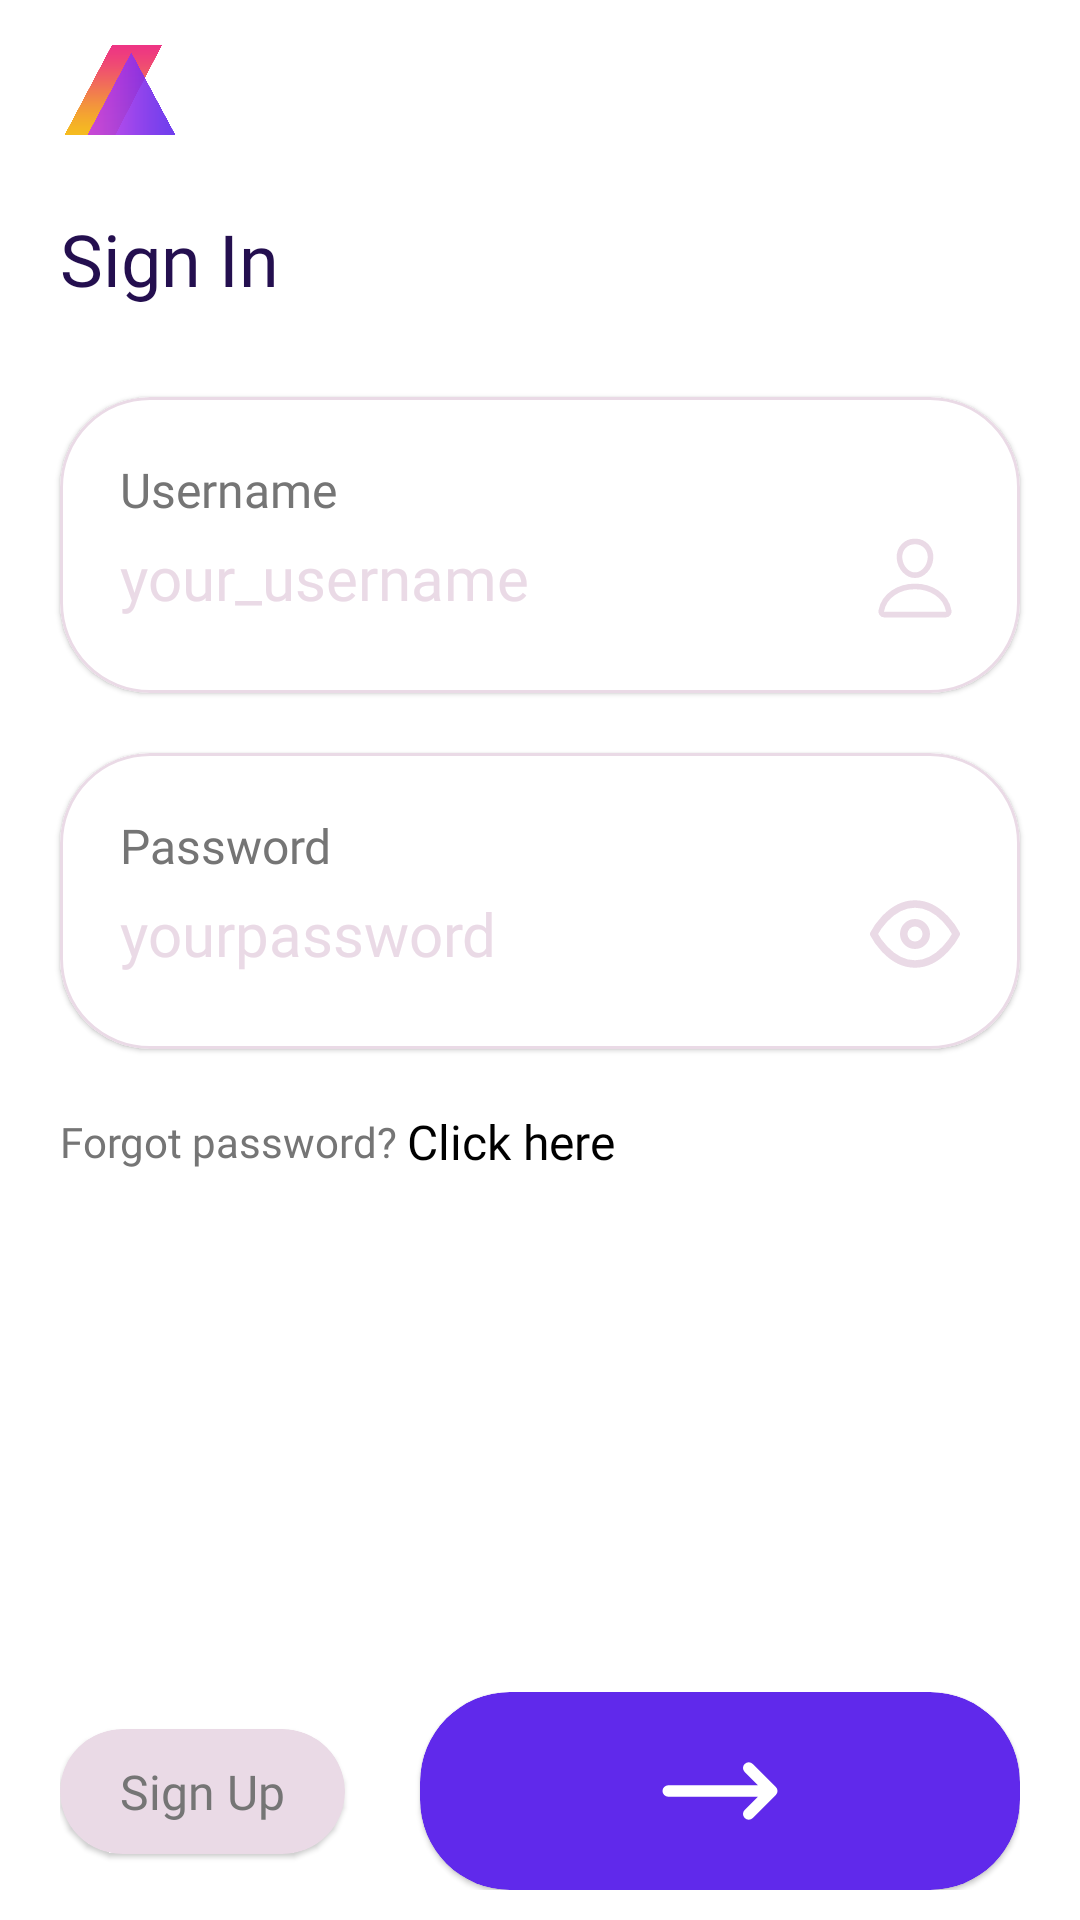

Android layout source for this screen:
<!-- AndroidManifest.xml: application theme Theme.Banking -->
<!-- res/layout/activity_sign_in.xml -->
<?xml version="1.0" encoding="utf-8"?>
<androidx.constraintlayout.widget.ConstraintLayout xmlns:android="http://schemas.android.com/apk/res/android"
    xmlns:app="http://schemas.android.com/apk/res-auto"
    xmlns:tools="http://schemas.android.com/tools"
    android:layout_width="match_parent"
    android:layout_height="match_parent"
    tools:context=".SignInActivity">
    <androidx.constraintlayout.widget.ConstraintLayout
        android:layout_width="match_parent"
        android:layout_height="wrap_content"
        android:layout_marginHorizontal="20dp"
        android:layout_marginTop="10dp"
        android:id="@+id/headerConstraint"
        app:layout_constraintEnd_toEndOf="parent"
        app:layout_constraintStart_toStartOf="parent"
        app:layout_constraintTop_toTopOf="parent">

        <ImageView
            android:layout_width="40dp"
            android:layout_height="40dp"
            android:src="@drawable/logo"
            app:layout_constraintBottom_toBottomOf="parent"
            app:layout_constraintStart_toStartOf="parent"
            app:layout_constraintTop_toTopOf="parent"/>


    </androidx.constraintlayout.widget.ConstraintLayout>
    <TextView
        android:id="@+id/signInHeader"
        android:layout_width="wrap_content"
        android:layout_height="wrap_content"
        android:layout_marginHorizontal="20dp"
        android:layout_marginRight="30dp"
        android:layout_marginTop="20dp"
        android:fontFamily="@font/raleway_bold"
        android:text="Sign In"
        android:textColor="@color/dark_blue"
        android:textSize="24dp"
        app:layout_constraintStart_toStartOf="parent"
        app:layout_constraintTop_toBottomOf="@id/headerConstraint" />
    <com.google.android.material.card.MaterialCardView
        android:id="@+id/usernameFormCardview"
        android:layout_width="match_parent"
        android:layout_height="wrap_content"
        android:layout_weight="1"
        app:cardBackgroundColor="@color/white"
        app:cardCornerRadius="30dp"
        android:layout_marginTop="30dp"
        android:layout_marginHorizontal="20dp"
        app:layout_constraintStart_toStartOf="parent"
        app:layout_constraintTop_toBottomOf="@+id/signInHeader"
        app:strokeColor="@color/grey"
        app:strokeWidth="1dp">
        <androidx.constraintlayout.widget.ConstraintLayout
            android:layout_width="match_parent"
            android:layout_height="match_parent"
            android:padding="20dp">

            <TextView
                android:layout_width="wrap_content"
                android:layout_height="wrap_content"
                android:fontFamily="@font/raleway_bold"
                android:text="Username"
                android:id="@+id/usernameTitle"
                android:textColor="@color/dark_grey"
                android:textSize="16dp"
                app:layout_constraintStart_toStartOf="parent"
                app:layout_constraintTop_toTopOf="parent" />

            <EditText
                android:id="@+id/usernameForm"
                android:layout_width="0dp"
                android:layout_height="wrap_content"
                android:background="@color/transparent"
                android:fontFamily="@font/raleway_semibold"
                android:hint="your_username"
                android:inputType="text"
                android:paddingVertical="5dp"
                android:textColor="@color/dark_blue"
                android:textColorHint="@color/grey"
                android:textSize="20dp"
                app:boxBackgroundMode="none"
                app:layout_constraintBottom_toBottomOf="parent"
                app:layout_constraintEnd_toStartOf="@id/personImg"
                app:layout_constraintStart_toStartOf="parent"
                app:layout_constraintTop_toBottomOf="@id/usernameTitle" />
            <ImageView
                android:layout_width="30dp"
                android:layout_height="30dp"
                android:id="@+id/personImg"
                android:src="@drawable/person"
                app:layout_constraintTop_toTopOf="@+id/usernameForm"
                app:layout_constraintBottom_toBottomOf="@id/usernameForm"
                app:layout_constraintEnd_toEndOf="parent"
                tools:layout_editor_absoluteY="20dp"
                app:tint="@color/grey" />
        </androidx.constraintlayout.widget.ConstraintLayout>
    </com.google.android.material.card.MaterialCardView>
    <com.google.android.material.card.MaterialCardView
        android:id="@+id/passwordFormCardview"
        android:layout_width="match_parent"
        android:layout_height="wrap_content"
        android:layout_weight="1"
        app:cardBackgroundColor="@color/white"
        app:cardCornerRadius="30dp"
        android:layout_marginTop="20dp"
        android:layout_marginHorizontal="20dp"
        app:layout_constraintStart_toStartOf="parent"
        app:layout_constraintTop_toBottomOf="@+id/usernameFormCardview"
        app:strokeColor="@color/grey"
        app:strokeWidth="1dp">
        <androidx.constraintlayout.widget.ConstraintLayout
            android:layout_width="match_parent"
            android:layout_height="match_parent"
            android:padding="20dp">

            <TextView
                android:layout_width="wrap_content"
                android:layout_height="wrap_content"
                android:fontFamily="@font/raleway_bold"
                android:text="Password"
                android:id="@+id/passwordTitle"
                android:textColor="@color/dark_grey"
                android:textSize="16dp"
                app:layout_constraintStart_toStartOf="parent"
                app:layout_constraintTop_toTopOf="parent" />

            <EditText
                android:id="@+id/passwordForm"
                android:layout_width="0dp"
                android:layout_height="wrap_content"
                android:background="@color/transparent"
                android:fontFamily="@font/raleway_semibold"
                android:hint="yourpassword"
                android:inputType="textPassword"
                android:paddingVertical="5dp"
                android:textColor="@color/dark_blue"
                android:textColorHint="@color/grey"
                android:textSize="20dp"
                app:boxBackgroundMode="none"
                app:layout_constraintBottom_toBottomOf="parent"
                app:layout_constraintEnd_toStartOf="@id/showPassword"
                app:layout_constraintStart_toStartOf="parent"
                app:layout_constraintTop_toBottomOf="@id/passwordTitle" />

            <ImageView
                android:id="@+id/showPassword"
                android:layout_width="30dp"
                android:layout_height="30dp"
                android:src="@drawable/eye"
                app:layout_constraintTop_toTopOf="@+id/passwordForm"
                app:layout_constraintBottom_toBottomOf="@id/passwordForm"
                app:layout_constraintEnd_toEndOf="parent"
                tools:layout_editor_absoluteY="20dp"
                app:tint="@color/grey" />
        </androidx.constraintlayout.widget.ConstraintLayout>
    </com.google.android.material.card.MaterialCardView>
    <androidx.constraintlayout.widget.ConstraintLayout
        android:layout_width="match_parent"
        android:layout_height="wrap_content"
        android:layout_marginHorizontal="20dp"
        android:layout_marginTop="20dp"
        app:layout_constraintTop_toBottomOf="@+id/passwordFormCardview">

        <TextView
            android:layout_width="wrap_content"
            android:layout_height="wrap_content"
            android:fontFamily="@font/raleway_semibold"
            android:text="Forgot password? "
            android:id="@+id/forgotPasswordTitle"
            android:textColor="@color/dark_grey"
            android:textSize="14dp"
            app:layout_constraintBottom_toBottomOf="parent"
            app:layout_constraintStart_toStartOf="parent"
            app:layout_constraintTop_toTopOf="parent" />

        <TextView
            android:layout_width="wrap_content"
            android:layout_height="wrap_content"
            android:fontFamily="@font/raleway_bold"
            android:text="Click here"
            android:textColor="@color/black"
            android:textSize="16dp"
            app:layout_constraintBottom_toBottomOf="parent"
            app:layout_constraintStart_toEndOf="@+id/forgotPasswordTitle"
            app:layout_constraintTop_toTopOf="parent" />
    </androidx.constraintlayout.widget.ConstraintLayout>

    <androidx.constraintlayout.widget.ConstraintLayout
        android:layout_width="match_parent"
        android:layout_height="wrap_content"
        android:layout_marginBottom="10dp"
        android:layout_marginHorizontal="20dp"
        app:layout_constraintBottom_toBottomOf="parent">

        <com.google.android.material.card.MaterialCardView
            android:id="@+id/nextBtn"
            android:layout_width="200dp"
            android:layout_height="wrap_content"
            app:cardBackgroundColor="@color/lila"
            app:cardCornerRadius="30dp"
            app:layout_constraintBottom_toBottomOf="parent"
            app:layout_constraintEnd_toEndOf="parent"
            app:layout_constraintTop_toTopOf="parent">

            <ImageView
                android:layout_width="match_parent"
                android:layout_height="match_parent"
                android:layout_marginVertical="10dp"
                android:src="@drawable/arrow_right"
                app:tint="@color/white" />
        </com.google.android.material.card.MaterialCardView>

        <com.google.android.material.card.MaterialCardView
            android:layout_width="wrap_content"
            android:layout_height="wrap_content"
            app:cardBackgroundColor="@color/grey"
            app:cardCornerRadius="30dp"
            android:id="@+id/loginBtn"
            app:layout_constraintBottom_toBottomOf="parent"
            app:layout_constraintStart_toStartOf="parent"
            app:layout_constraintTop_toTopOf="parent">
            <TextView
                android:layout_width="wrap_content"
                android:layout_height="wrap_content"
                android:fontFamily="@font/raleway_semibold"
                android:text="Sign Up"
                android:paddingVertical="10dp"
                android:paddingHorizontal="20dp"
                android:textColor="@color/dark_grey"
                android:textSize="16dp"
                app:layout_constraintStart_toStartOf="parent"
                app:layout_constraintTop_toTopOf="parent" />
        </com.google.android.material.card.MaterialCardView>
    </androidx.constraintlayout.widget.ConstraintLayout>

</androidx.constraintlayout.widget.ConstraintLayout>
<!-- resources referenced by this layout -->
<resources>
  <color name="black">#FF000000</color>
  <color name="dark_blue">#240f4f</color>
  <color name="dark_grey">#757575</color>
  <color name="grey">#eadae6</color>
  <color name="lila">#6029eb</color>
  <color name="transparent">#00000000</color>
  <color name="white">#FFFFFFFF</color>
  <!-- drawable arrow_right (drawable) -->
  <vector xmlns:android="http://schemas.android.com/apk/res/android"
      android:width="46dp"
      android:height="46dp"
      android:viewportWidth="24"
      android:viewportHeight="24">
    <path
        android:pathData="m17,8 l4,4m0,0 l-4,4m4,-4H3"
        android:strokeLineJoin="round"
        android:strokeWidth="2"
        android:fillColor="#00000000"
        android:strokeColor="@color/white"
        android:strokeLineCap="round"/>
  </vector>
  <!-- drawable eye (drawable) -->
  <vector xmlns:android="http://schemas.android.com/apk/res/android"
      android:width="46dp"
      android:height="46dp"
      android:viewportWidth="24"
      android:viewportHeight="24">
    <path
        android:pathData="M1,12s4,-8 11,-8 11,8 11,8 -4,8 -11,8 -11,-8 -11,-8z"
        android:strokeLineJoin="round"
        android:strokeWidth="2"
        android:fillColor="#00000000"
        android:strokeColor="@color/white"
        android:strokeLineCap="round"/>
    <path
        android:pathData="M12,9a3,3 0,1 0,0 6,3 3,0 1,0 0,-6z"
        android:strokeLineJoin="round"
        android:strokeWidth="2"
        android:fillColor="#00000000"
        android:strokeColor="@color/white"
        android:strokeLineCap="round"/>
  </vector>
  <!-- drawable logo: png bitmap (drawable, 44767 bytes) -->
  <!-- drawable person (drawable) -->
  <vector xmlns:android="http://schemas.android.com/apk/res/android"
      android:width="46dp"
      android:height="46dp"
      android:viewportWidth="24"
      android:viewportHeight="24">
    <path
        android:pathData="M16.125,6.75c-0.184,2.478 -2.063,4.5 -4.125,4.5 -2.063,0 -3.945,-2.021 -4.125,-4.5 -0.188,-2.578 1.64,-4.5 4.125,-4.5 2.484,0 4.312,1.969 4.125,4.5Z"
        android:strokeLineJoin="round"
        android:strokeWidth="1.5"
        android:fillColor="#00000000"
        android:strokeColor="@color/white"
        android:strokeLineCap="round"/>
    <path
        android:pathData="M12,14.25c-4.078,0 -8.217,2.25 -8.983,6.497 -0.092,0.512 0.197,1.003 0.733,1.003h16.5c0.536,0 0.826,-0.491 0.734,-1.003C20.217,16.5 16.078,14.25 12,14.25Z"
        android:strokeLineJoin="round"
        android:strokeWidth="1.5"
        android:fillColor="#00000000"
        android:strokeColor="@color/white"
        android:strokeLineCap="round"/>
  </vector>
  <style name="Theme.Banking" parent="Theme.MaterialComponents.NoActionBar">
          
          <item name="colorPrimary">@color/purple_500</item>
          <item name="colorPrimaryVariant">@color/white</item>
          <item name="colorOnPrimary">@color/white</item>
          
          <item name="colorSecondary">@color/grey</item>
          <item name="colorSecondaryVariant">@color/teal_700</item>
          <item name="colorOnSecondary">@color/black</item>
          
          <item name="android:statusBarColor">?attr/colorPrimaryVariant</item>
          <item name="android:windowBackground">?attr/colorPrimaryVariant</item>
          <item name="android:navigationBarColor">?attr/colorPrimaryVariant</item>
          
      </style>
  <color name="purple_500">#FF6200EE</color>
  <color name="teal_700">#FF018786</color>
</resources>
